Run: headless pygame with SDL's dummy video driver; simulated clock (each Clock.tick advances the game by its frame time, no real sleeping); random seed 0; keys injected as events and as key.get_pressed() state; no mouse input.
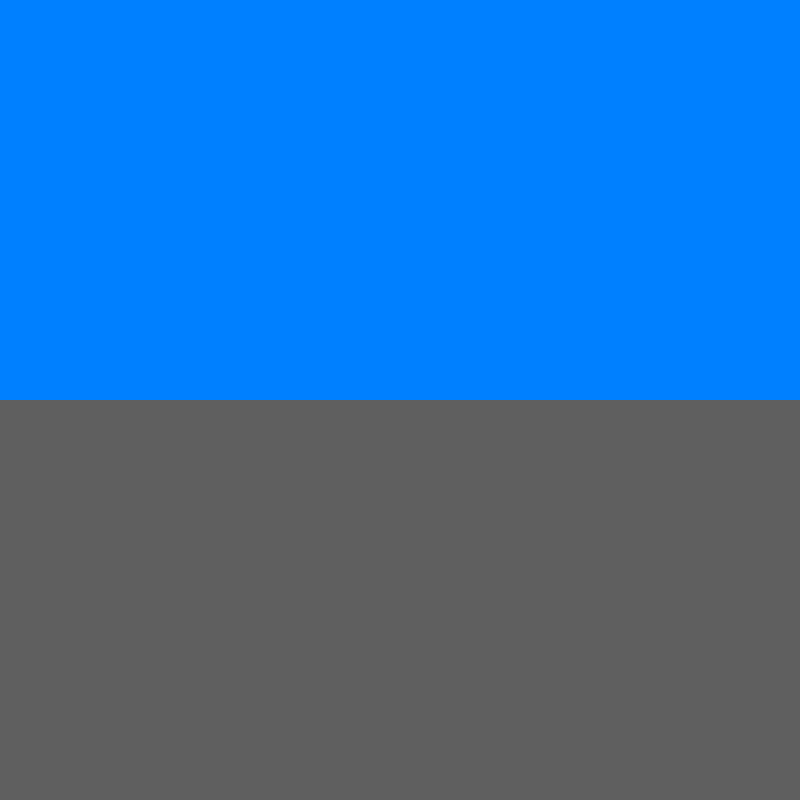
Frame 1 of 4 · flips 1–60 · no input
Frame 2 of 4 · flips 61–180 · tapped SPACE, RETURN · held RIGHT (→), D · screen unchanged from frame 1, image omitted
Frame 3 of 4 · flips 181–300 · held DOWN (↓), S · screen unchanged from frame 2, image omitted
Frame 4 of 4 · flips 301–420 · held LEFT (←), A, UP (↑), W · screen unchanged from frame 3, image omitted

The pygame program that drew these frames:

import pygame, math

def main():

    WIDTH = 800
    HEIGHT = 800
    FPS = 60

    WHITE = (255, 255, 255)
    BLACK = (0, 0, 0)
    RED = (220, 0, 0)
    GREEN = (0, 220, 0)
    LIGHT_BLUE = (0, 128, 255)
    GREY = (95, 95, 95)
    
    pygame.init()
    screen = pygame.display.set_mode((WIDTH, HEIGHT))
    clock = pygame.time.Clock()
    pygame.display.set_caption("Ray-casting demo - by Frazer Mills")
    
    while True:
        for event in pygame.event.get():
            if event.type == pygame.QUIT:
                pygame.quit()
                quit()

        screen.fill(BLACK)

        pygame.draw.rect(screen, LIGHT_BLUE, (0, 0, WIDTH, HEIGHT // 2))
        pygame.draw.rect(screen, GREY, (0, HEIGHT // 2, WIDTH, HEIGHT // 2))

        pygame.display.flip()
        clock.tick(FPS)

if __name__ == "__main__":
    main()
